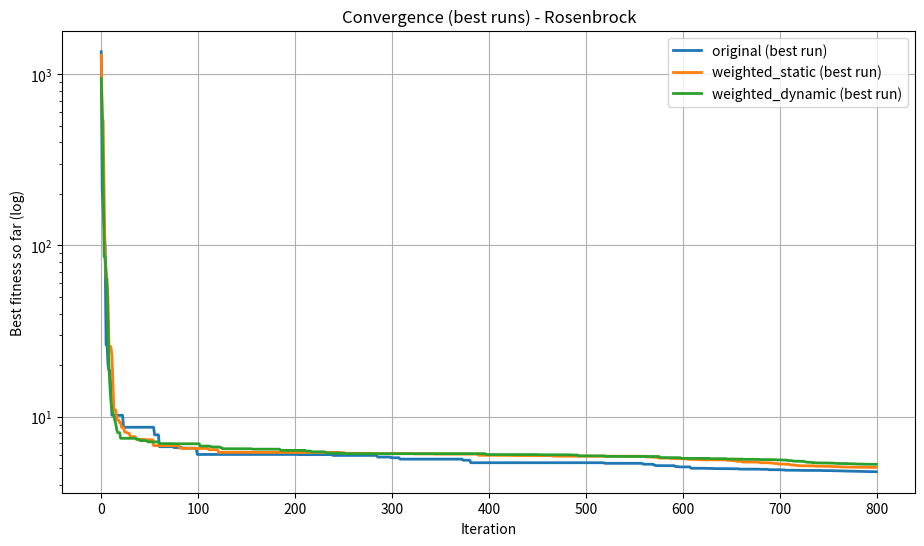
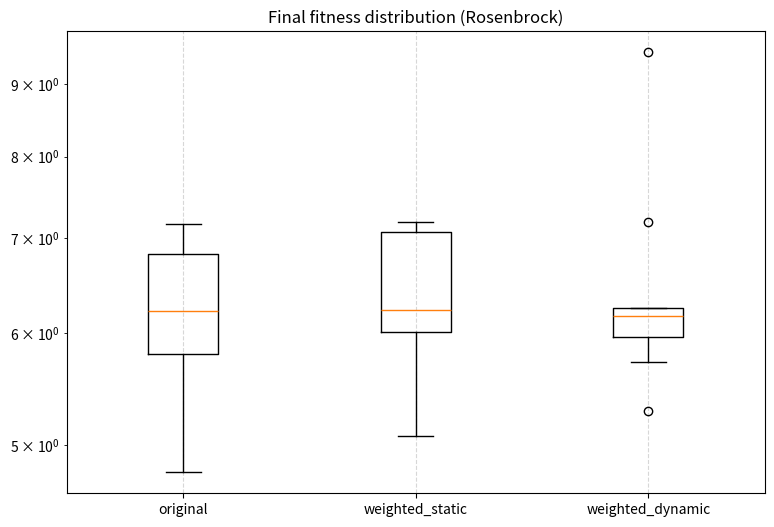
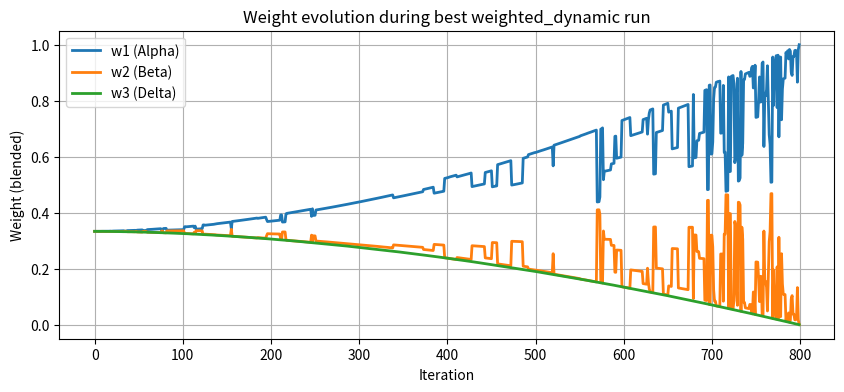

Write the Python code that produced these figures, in order.
import numpy as np
import matplotlib.pyplot as plt

# =============================================================================
# HÀM GWO 
# =============================================================================

def GWO(fobj, lb, ub, dim, SearchAgents_no, Max_iter, variant='original', record_weights=False):
    """
    variant: 'original', 'modified_param', 'weighted_static', 'weighted_dynamic'
    record_weights: nếu True và variant == 'weighted_dynamic' -> trả lại lịch sử w1,w2,w3
    Returns:
        Alpha_score, Alpha_pos, Convergence_curve, optional weight_history (dict)
    """
    # Khởi tạo leaders
    Alpha_pos = np.zeros(dim); Alpha_score = float('inf')
    Beta_pos  = np.zeros(dim); Beta_score  = float('inf')
    Delta_pos = np.zeros(dim); Delta_score = float('inf')

    if not isinstance(lb, (list, np.ndarray)): lb = np.full(dim, lb)
    if not isinstance(ub, (list, np.ndarray)): ub = np.full(dim, ub)

    Positions = np.random.rand(SearchAgents_no, dim) * (ub - lb) + lb
    Convergence_curve = np.zeros(Max_iter)
    epsilon = 1e-12

    # prepare recording
    weight_history = {'w1': [], 'w2': [], 'w3': []} if record_weights else None

    for t in range(Max_iter):
        # --- evaluate population & update leaders
        for i in range(SearchAgents_no):
            Positions[i, :] = np.clip(Positions[i, :], lb, ub)
            fitness = fobj(Positions[i, :])

            if fitness < Alpha_score:
                Alpha_score, Beta_score, Delta_score = fitness, Alpha_score, Beta_score
                Alpha_pos, Beta_pos, Delta_pos = Positions[i, :].copy(), Alpha_pos.copy(), Beta_pos.copy()
            elif fitness < Beta_score:
                Beta_score, Delta_score = fitness, Beta_score
                Beta_pos, Delta_pos = Positions[i, :].copy(), Beta_pos.copy()
            elif fitness < Delta_score:
                Delta_score = fitness
                Delta_pos = Positions[i, :].copy()

        # --- a(t): slower decay (keeps exploration longer)
        # a in [0,2]; we make it decay sub-linearly so exploration persists
        frac = t / (Max_iter - 1)
        a = 2 * (1 - frac**0.6)  # exponent <1 => slower drop

        # --- compute X1,X2,X3 (matrix form) ---
        r1_alpha, r2_alpha = np.random.rand(SearchAgents_no, dim), np.random.rand(SearchAgents_no, dim)
        A1 = 2 * a * r1_alpha - a
        C1 = 2 * r2_alpha
        D_alpha = np.abs(C1 * Alpha_pos - Positions)
        X1 = Alpha_pos - A1 * D_alpha

        r1_beta, r2_beta = np.random.rand(SearchAgents_no, dim), np.random.rand(SearchAgents_no, dim)
        A2 = 2 * a * r1_beta - a
        C2 = 2 * r2_beta
        D_beta = np.abs(C2 * Beta_pos - Positions)
        X2 = Beta_pos - A2 * D_beta

        r1_delta, r2_delta = np.random.rand(SearchAgents_no, dim), np.random.rand(SearchAgents_no, dim)
        A3 = 2 * a * r1_delta - a
        C3 = 2 * r2_delta
        D_delta = np.abs(C3 * Delta_pos - Positions)
        X3 = Delta_pos - A3 * D_delta

        # --- variants ---
        if variant == 'weighted_static':
            w1, w2, w3 = 0.6, 0.3, 0.1
            new_Positions = w1 * X1 + w2 * X2 + w3 * X3

        elif variant == 'weighted_dynamic':
            # -----------------------
            # Dynamic Weight 4.1 (improved)
            # -----------------------
            # 1) compute fitness gaps (smaller = better)
            f_min = min(Alpha_score, Beta_score, Delta_score)
            f_max = max(Alpha_score, Beta_score, Delta_score)

            if abs(f_max - f_min) < 1e-14:
                gap_alpha, gap_beta, gap_delta = 1.0, 0.7, 0.3
            else:
                # larger gap => leader is relatively better
                gap_alpha = (f_max - Alpha_score) / (f_max - f_min + epsilon)
                gap_beta  = (f_max - Beta_score)  / (f_max - f_min + epsilon)
                gap_delta = (f_max - Delta_score) / (f_max - f_min + epsilon)

            # 2) amplify differences (power >1)
            power = 2.8  # increased a bit for stronger distinction
            w1_raw = gap_alpha ** power
            w2_raw = gap_beta  ** power
            w3_raw = gap_delta ** power

            # 3) normalize
            S = w1_raw + w2_raw + w3_raw + epsilon
            w1_raw /= S; w2_raw /= S; w3_raw /= S

            # 4) schedule explore/exploit (exponential-like)
            exploit_factor = (1 - a/2) ** 3    # when a small -> exploit_factor ~1
            explore_factor = 1 - exploit_factor

            # 5) blend with uniform to keep diversity early
            w1 = w1_raw * exploit_factor + (1/3) * explore_factor
            w2 = w2_raw * exploit_factor + (1/3) * explore_factor
            w3 = w3_raw * exploit_factor + (1/3) * explore_factor

            # 6) optional small jitter to break symmetry/stuck
            jitter = 1e-4
            w1 += np.random.uniform(-jitter, jitter)
            w2 += np.random.uniform(-jitter, jitter)
            w3 += np.random.uniform(-jitter, jitter)

            # renormalize to sum=1
            Wsum = w1 + w2 + w3 + epsilon
            w1 /= Wsum; w2 /= Wsum; w3 /= Wsum

            # record weights (average across agents for this iteration)
            if record_weights:
                weight_history['w1'].append(w1)
                weight_history['w2'].append(w2)
                weight_history['w3'].append(w3)

            new_Positions = w1 * X1 + w2 * X2 + w3 * X3

        else:
            # original or modified_param
            new_Positions = (X1 + X2 + X3) / 3.0

        # update population
        Positions = np.clip(new_Positions, lb, ub)

        # store best fitness
        Convergence_curve[t] = Alpha_score

    if record_weights and variant == 'weighted_dynamic':
        return Alpha_score, Alpha_pos, Convergence_curve, weight_history
    else:
        return Alpha_score, Alpha_pos, Convergence_curve

# =============================================================================
# HÀM MỤC TIÊU: ROSENBROCK (dễ quan sát, hội tụ chậm)
# =============================================================================
def fobj_rosenbrock(x):
    return np.sum(100.0 * (x[1:] - x[:-1]**2)**2 + (1.0 - x[:-1])**2)

# =============================================================================
# SCRIPT CHẠY (cấu hình để dễ quan sát)
# =============================================================================
if __name__ == "__main__":
    # simulation parameters (chọn kích thước vừa phải để dễ quan sát)
    SearchAgents_no = 30
    Max_iter = 800         # nhiều vòng để quan sát chậm
    dim = 10               # nhỏ hơn để dễ theo dõi
    lb = -2.0
    ub = 2.0
    N_RUNS = 12            # ít lần chạy để từng run dễ quan sát

    variants_to_run = ['original', 'weighted_static', 'weighted_dynamic']

    all_final_scores = {v: [] for v in variants_to_run}
    best_run_curves = {v: None for v in variants_to_run}
    best_run_scores = {v: float('inf') for v in variants_to_run}
    best_weight_history = None

    print("Running experiments (Rosenbrock) ...")
    for run in range(N_RUNS):
        print(f" Run {run+1}/{N_RUNS}")
        # ensure same initial seed per run for fair comparison? we randomize each variant separately
        for v in variants_to_run:
            if v == 'weighted_dynamic':
                score, pos, curve, w_hist = GWO(fobj_rosenbrock, lb, ub, dim,
                                                SearchAgents_no, Max_iter,
                                                variant=v, record_weights=True)
            else:
                score, pos, curve = GWO(fobj_rosenbrock, lb, ub, dim,
                                        SearchAgents_no, Max_iter, variant=v, record_weights=False)

            all_final_scores[v].append(score)
            if score < best_run_scores[v]:
                best_run_scores[v] = score
                best_run_curves[v] = curve
                if v == 'weighted_dynamic':
                    best_weight_history = w_hist  # keep weight history of best dynamic run

    # print summary
    print("\nRESULTS SUMMARY (Lower = Better):")
    for v in variants_to_run:
        arr = np.array(all_final_scores[v])
        print(f" {v:16s} | best: {arr.min():.3e} | mean: {arr.mean():.3e} | median: {np.median(arr):.3e} | std: {arr.std():.3e}")

    # ---------------- Plot convergence curves (best runs) ----------------
    plt.figure(figsize=(11,6))
    for v in variants_to_run:
        curve = best_run_curves[v]
        if curve is not None:
            plt.plot(curve, label=f"{v} (best run)", lw=2)
    plt.yscale('log')
    plt.xlabel("Iteration")
    plt.ylabel("Best fitness so far (log)")
    plt.title("Convergence (best runs) - Rosenbrock")
    plt.legend()
    plt.grid(True)
    plt.show()

    # ---------------- Boxplot of final scores ----------------
    plt.figure(figsize=(9,6))
    data_to_plot = [all_final_scores[v] for v in variants_to_run]
    plt.boxplot(data_to_plot, labels=variants_to_run)
    plt.yscale('log')
    plt.title("Final fitness distribution (Rosenbrock)")
    plt.grid(True, linestyle='--', alpha=0.5)
    plt.show()

    # ---------------- If we have weight history, plot it ----------------
    if best_weight_history is not None:
        plt.figure(figsize=(10,4))
        iters = np.arange(len(best_weight_history['w1']))
        plt.plot(iters, best_weight_history['w1'], label='w1 (Alpha)', lw=2)
        plt.plot(iters, best_weight_history['w2'], label='w2 (Beta)',  lw=2)
        plt.plot(iters, best_weight_history['w3'], label='w3 (Delta)', lw=2)
        plt.xlabel("Iteration")
        plt.ylabel("Weight (blended)")
        plt.title("Weight evolution during best weighted_dynamic run")
        plt.legend()
        plt.grid(True)
        plt.show()